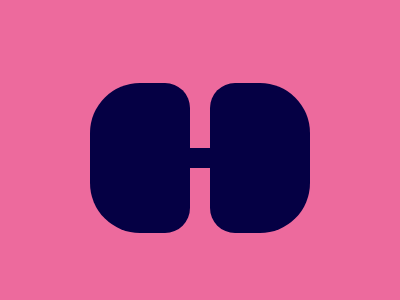

Reproduce this picture with HTML and CSS.

<!-- file: t13.html -->
<!DOCTYPE html>
<html lang="en">
<head>
    <meta charset="UTF-8">
    <meta name="viewport" content="width=device-width, initial-scale=1.0">
    <title>target-13</title>
    <link rel="stylesheet" href="t13.css">
</head>
<body>
    <div class="one"></div>
<div class="two"></div>
<div class="line"></div>
</body>
</html>

/* file: t13.css */
 body {
    background:#ED6A9D;
    display:flex;
    justify-content:center;
    align-items:center;
    height: 100vh;
  }
  .one , .two{
    height:150px;
    width:100px;
    background:#050044;
    border-top-left-radius:50px;
    border-bottom-left-radius:50px;
    border-top-right-radius:25px;
    border-bottom-right-radius:25px;
    
  }
  .two{
    transform:rotate(180deg);
     margin-left:20px;  
  }
  .line{
    height:20px;
    width:50px;
    background:#050044;
    position:absolute;
  }

